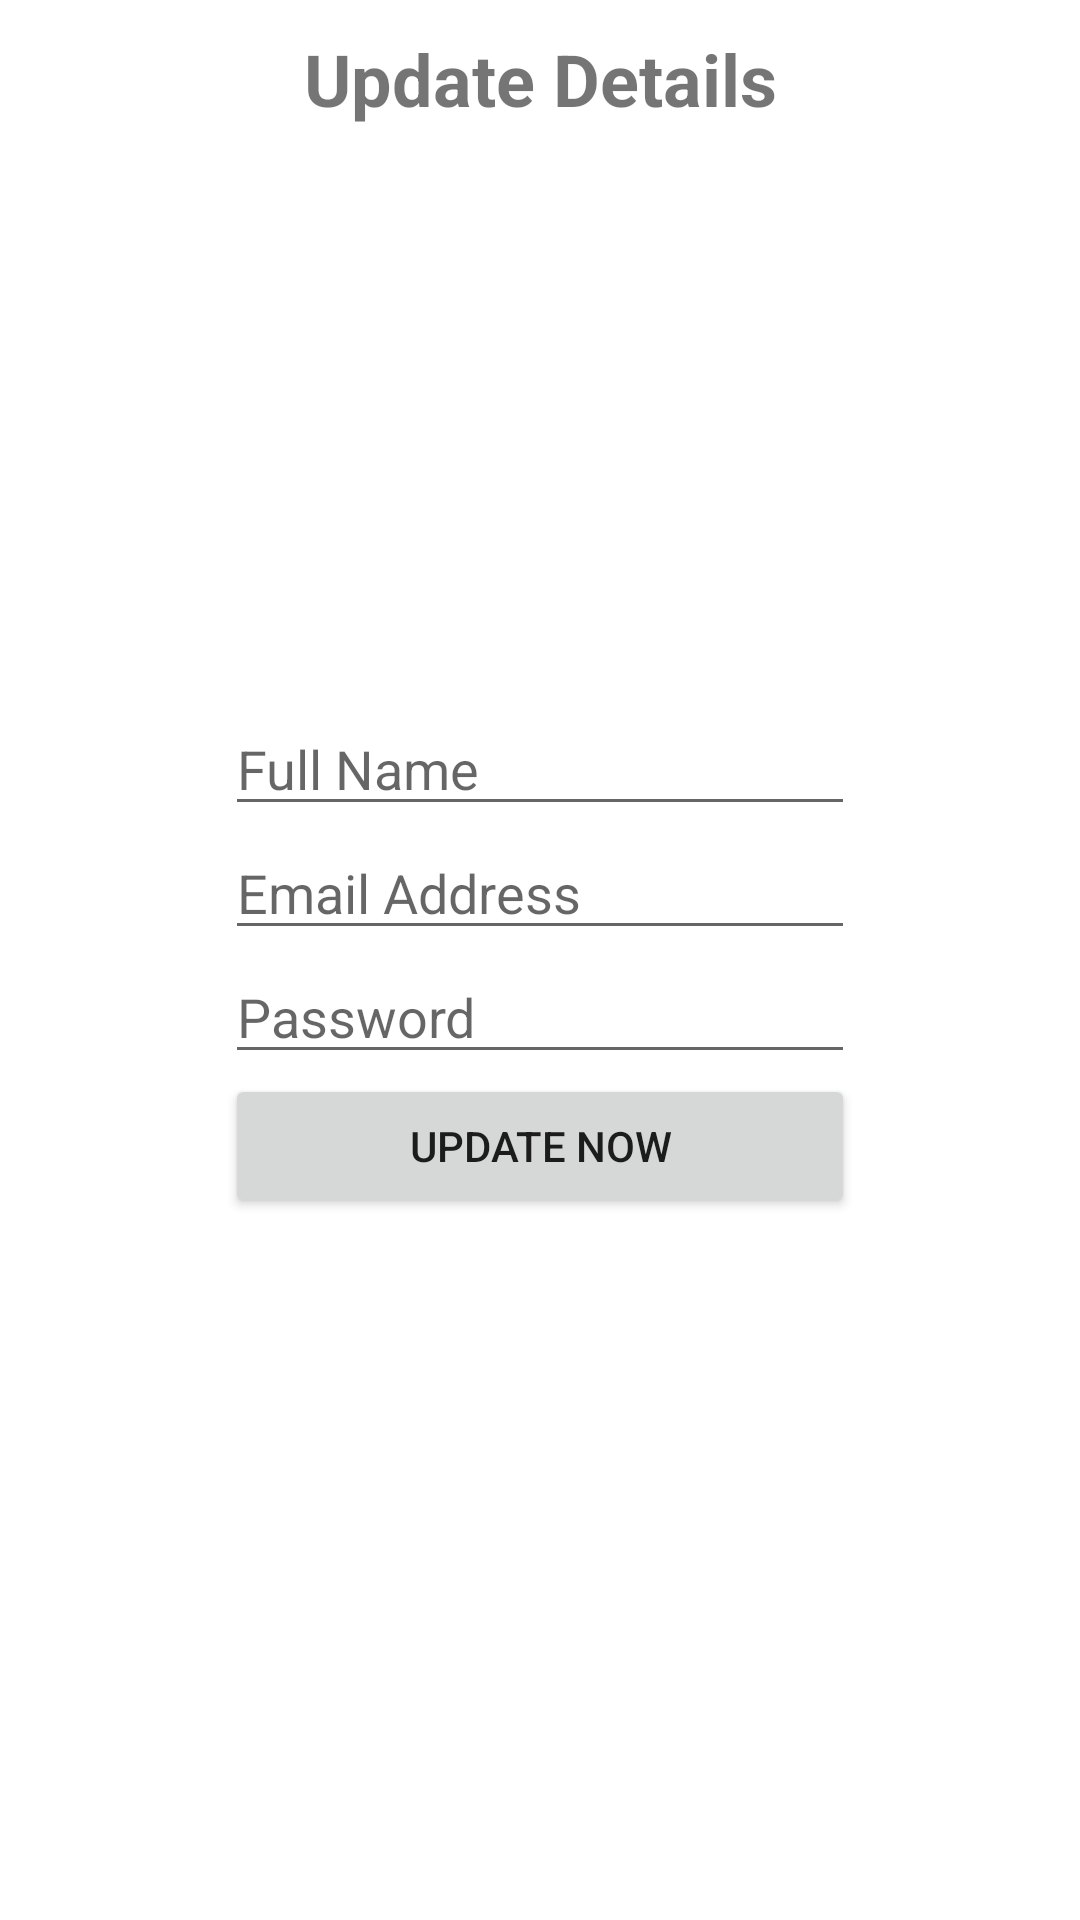

Here is an Android app screen rendered from its layout file. Give the layout XML and the strings, colors and styles it references.
<!-- AndroidManifest.xml: application theme Theme.AndroidFormsFirestore -->
<!-- res/layout/activity_update.xml -->
<?xml version="1.0" encoding="utf-8"?>
<RelativeLayout xmlns:android="http://schemas.android.com/apk/res/android"
    android:layout_width="match_parent"
    android:layout_height="match_parent">

    <TextView
        android:id="@+id/text_title_updated"
        android:layout_width="match_parent"
        android:layout_height="wrap_content"
        android:gravity="center"
        android:padding="10dp"
        android:textStyle="bold"
        android:text="Update Details"
        android:textSize="24sp" />

    <LinearLayout
        android:layout_width="wrap_content"
        android:layout_height="wrap_content"
        android:layout_centerInParent="true"
        android:orientation="vertical">

        <EditText
            android:id="@+id/updated_fullname"
            android:layout_width="wrap_content"
            android:layout_height="wrap_content"
            android:ems="10"
            android:hint="Full Name"
            android:inputType="textPersonName" />

        <EditText
            android:id="@+id/updated_email"
            android:layout_width="wrap_content"
            android:layout_height="wrap_content"
            android:ems="10"
            android:hint="Email Address"
            android:inputType="textEmailAddress" />

        <EditText
            android:id="@+id/updated_password"
            android:layout_width="wrap_content"
            android:layout_height="wrap_content"
            android:ems="10"
            android:hint="Password"
            android:inputType="textPassword" />

        <Button
            android:id="@+id/update_details_info"
            android:layout_width="match_parent"
            android:layout_height="wrap_content"
            android:onClick="pingthisInfo"
            android:text="Update Now" />

    </LinearLayout>

</RelativeLayout>
<!-- resources referenced by this layout -->
<resources>
  <style name="Theme.AndroidFormsFirestore" parent="Theme.MaterialComponents.DayNight.NoActionBar">
          
          <item name="colorPrimary">@color/purple_500</item>
          <item name="colorPrimaryVariant">@color/purple_700</item>
          <item name="colorOnPrimary">@color/white</item>
          
          <item name="colorSecondary">@color/teal_200</item>
          <item name="colorSecondaryVariant">@color/teal_700</item>
          <item name="colorOnSecondary">@color/black</item>
          
          <item name="android:statusBarColor" tools:targetApi="l">?attr/colorPrimaryVariant</item>
          
      </style>
  <!-- not gathered from this repository: default colours our renderer supplied (Android Studio template values) -->
  <color name="purple_500">#FF6200EE</color>
  <color name="purple_700">#FF3700B3</color>
  <color name="teal_200">#FF03DAC5</color>
  <color name="teal_700">#FF018786</color>
  <color name="black">#FF000000</color>
  <color name="white">#FFFFFFFF</color>
</resources>
